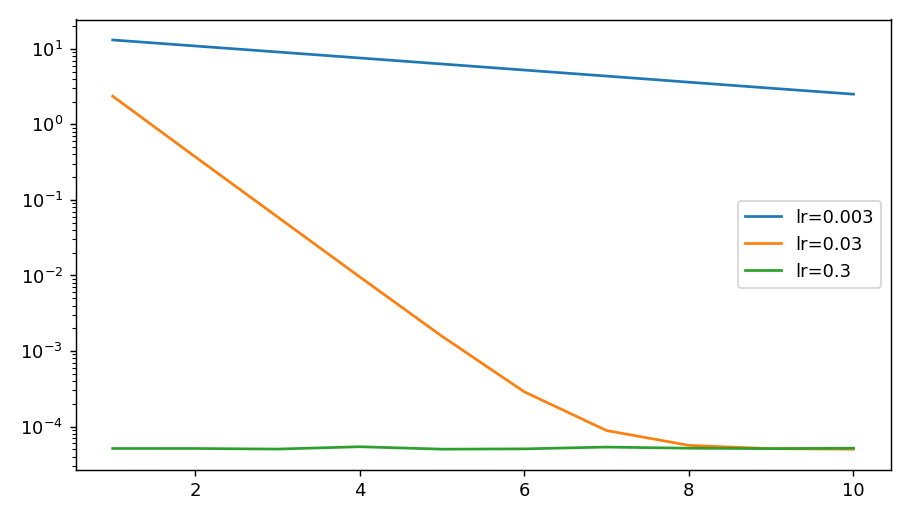

Values plotted in this chart, from the file beside it:
lr, final_loss
0.003, 2.515
0.03, 5.0104816182283685e-05
0.3, 5.164890899322927e-05
